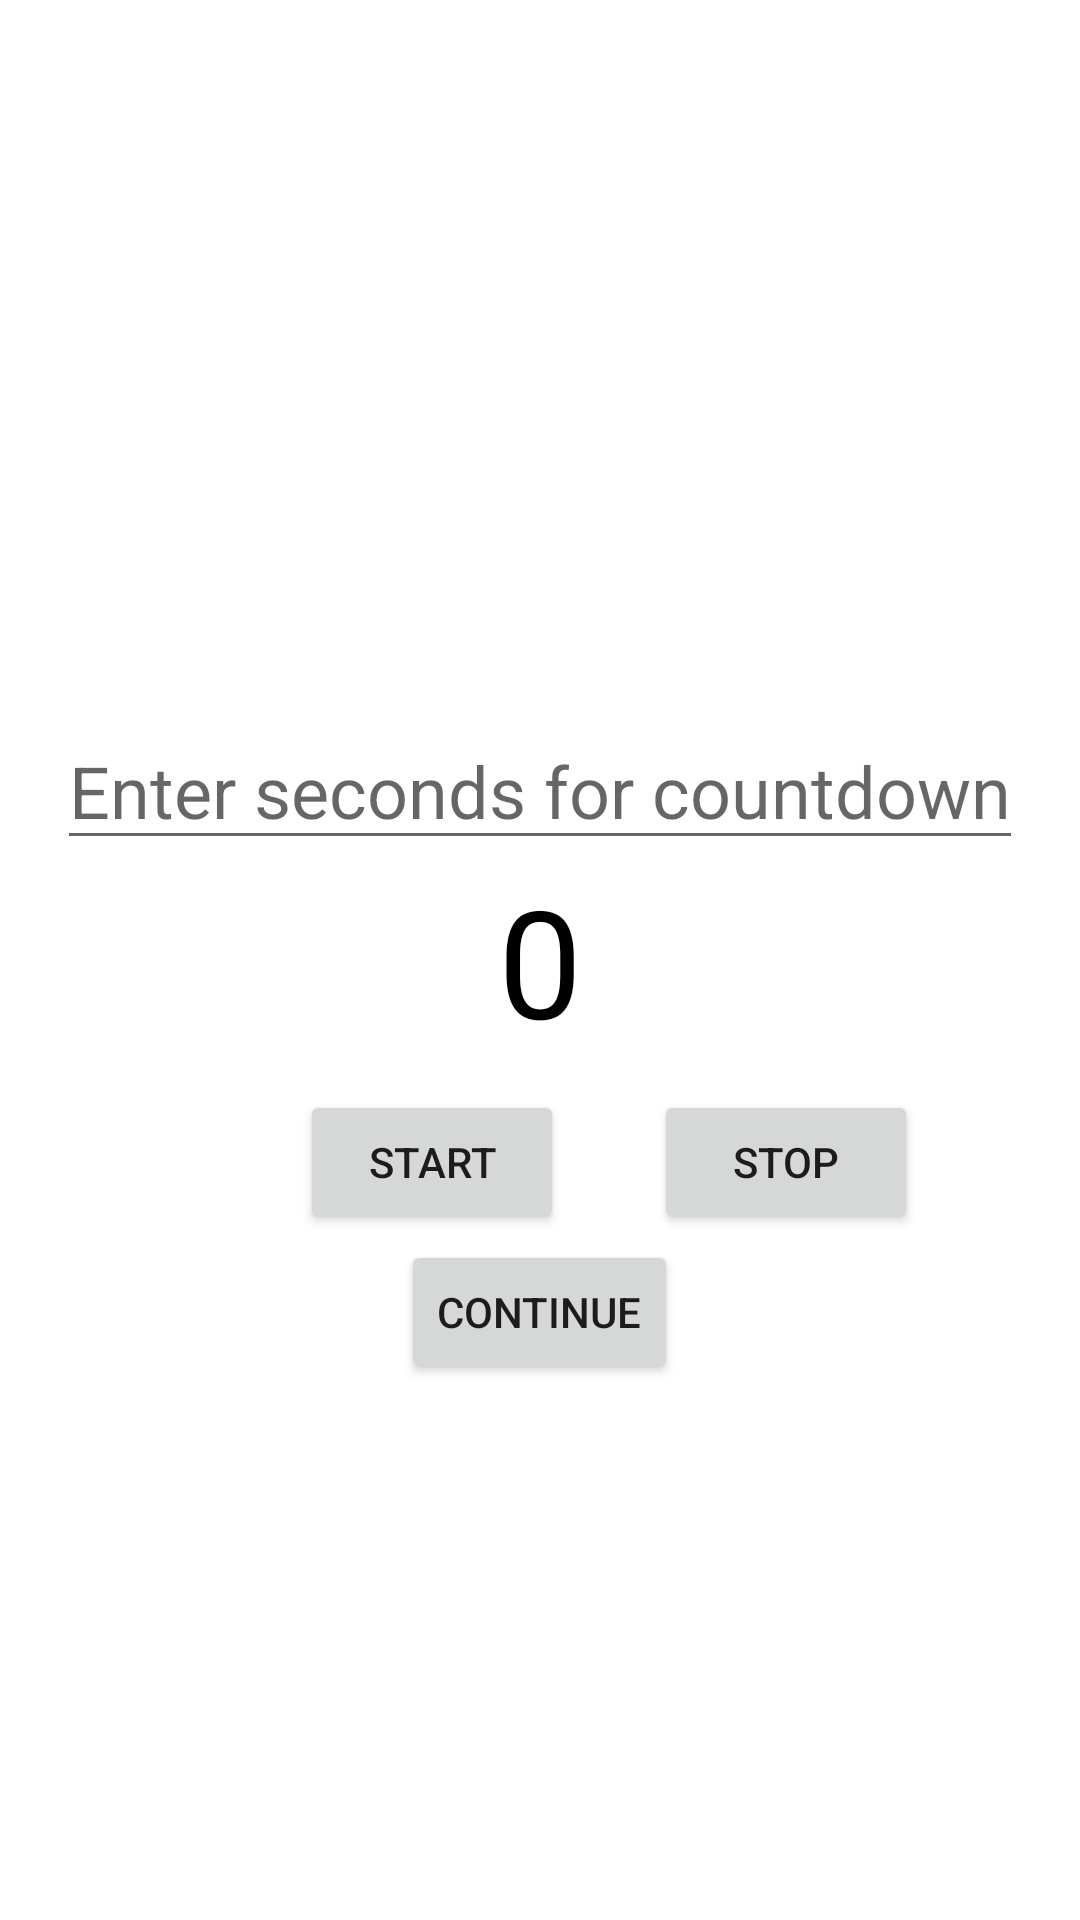

Reconstruct the res/layout file that produces this screen, plus the resources it refers to.
<!-- AndroidManifest.xml: application theme Theme.Figma -->
<!-- res/layout/activity_live_data.xml -->
<?xml version="1.0" encoding="utf-8"?>
<RelativeLayout
    xmlns:android="http://schemas.android.com/apk/res/android"
    xmlns:app="http://schemas.android.com/apk/res-auto"
    xmlns:tools="http://schemas.android.com/tools"
    android:layout_width="match_parent"
    android:layout_height="match_parent"
    tools:context=".livedata.LiveData">
     
    
    <TextView
        android:id="@+id/zeroText"
        android:layout_centerInParent="true"
        android:text="@string/zero"
        android:textSize="50sp"
        android:textColor="@color/black"
        android:layout_width="wrap_content"
        android:layout_height="wrap_content" />

    <EditText
        android:id="@+id/input"
        android:hint="Enter seconds for countdown"
        android:layout_centerInParent="true"
        android:textSize="24sp"
        android:textAlignment="center"
        android:layout_above="@+id/zeroText"
        android:layout_width="wrap_content"
        android:layout_height="wrap_content" />

    <Button
        android:id="@+id/startButton"
        android:layout_centerVertical="true"
        android:layout_marginStart="100dp"
        android:text="@string/start"
        android:layout_below="@+id/zeroText"
        android:layout_marginTop="10dp"
        android:layout_width="wrap_content"
        android:layout_height="wrap_content" />
    <Button
        android:id="@+id/stopButton"
        android:layout_centerInParent="true"
        android:layout_toEndOf="@+id/startButton"
        android:layout_below="@+id/zeroText"
        android:text="@string/stop"
        android:layout_marginTop="10dp"
        android:layout_marginStart="30dp"
        android:layout_width="wrap_content"
        android:layout_height="wrap_content" />

    <Button
        android:id="@+id/contButton"
        android:layout_width="wrap_content"
        android:layout_height="wrap_content"
        android:layout_below="@+id/zeroText"
        android:layout_centerInParent="true"
        android:layout_marginTop="60dp"
        android:text="@string/continueButton" />
</RelativeLayout>
<!-- resources referenced by this layout -->
<resources>
  <color name="black">#FF000000</color>
  <string name="continueButton">CONTINUE</string>
  <string name="start">Start</string>
  <string name="stop">Stop</string>
  <string name="zero">0</string>
  <style name="Theme.Figma" parent="Theme.MaterialComponents.DayNight.NoActionBar">
          
          <item name="colorPrimary">@color/purple_500</item>
          <item name="colorPrimaryVariant">@color/purple_700</item>
          <item name="colorOnPrimary">@color/white</item>
          
          <item name="colorSecondary">@color/teal_200</item>
          <item name="colorSecondaryVariant">@color/teal_700</item>
          <item name="colorOnSecondary">@color/black</item>
          
          <item name="android:statusBarColor" tools:targetApi="l">@color/white</item>
          <item name="android:windowLightStatusBar">true</item>
          
      </style>
  <color name="purple_500">#FF6200EE</color>
  <color name="purple_700">#FF3700B3</color>
  <color name="white">#FFFFFFFF</color>
  <color name="teal_200">#FF03DAC5</color>
  <color name="teal_700">#FF018786</color>
</resources>
